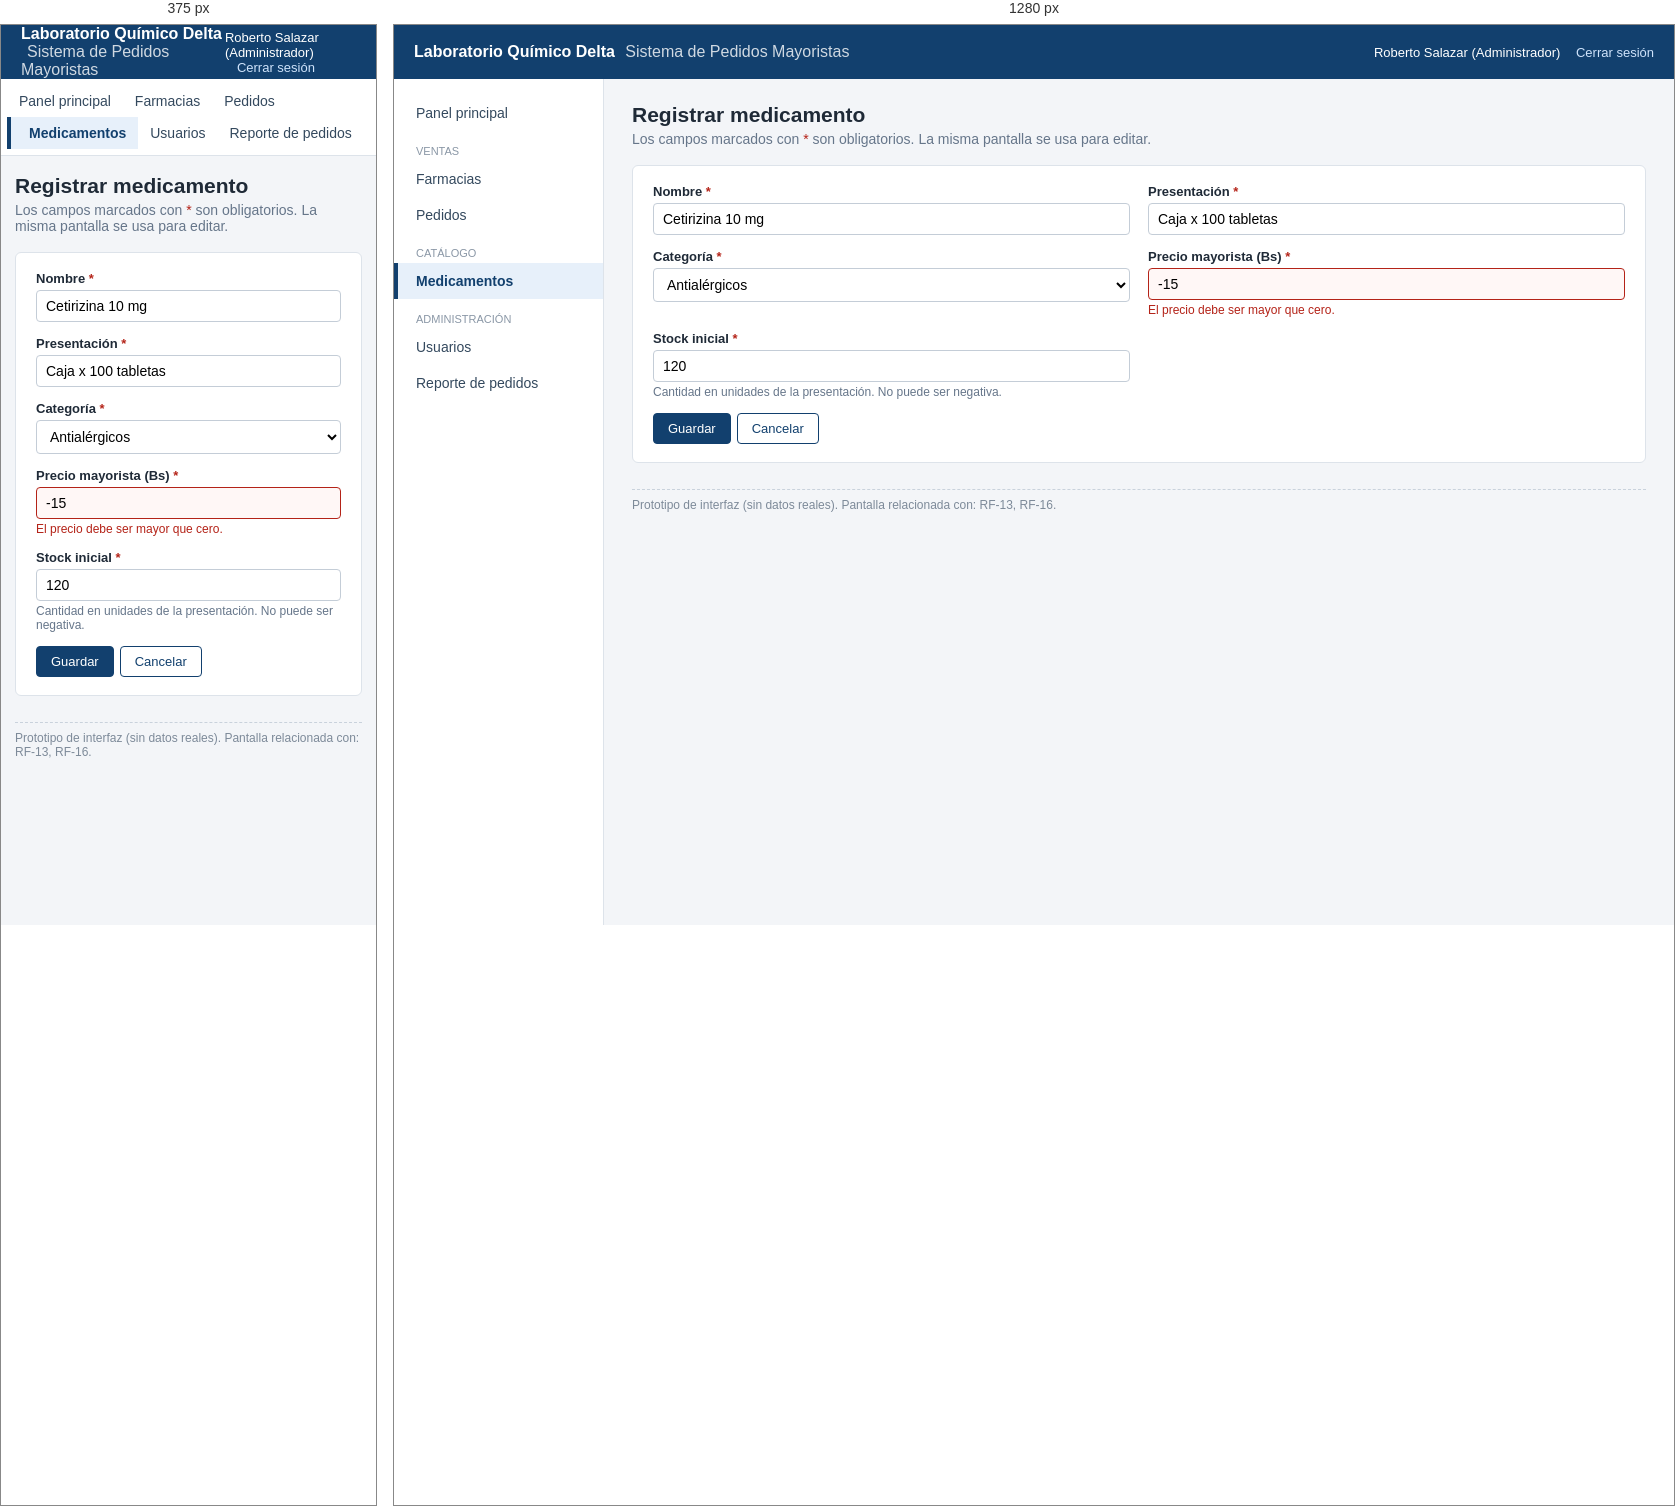
Rendered at 375 px and 1280 px, left to right.

<!-- file: medicamento-form.html -->
<!DOCTYPE html>
<html lang="es">
<head>
<meta charset="utf-8">
<meta name="viewport" content="width=device-width, initial-scale=1">
<title>Registrar medicamento - Sistema de Pedidos Mayoristas</title>
<link rel="stylesheet" href="css/estilos.css">
</head>
<body>
<header class="encabezado">
  <div class="marca">Laboratorio Químico Delta <span>Sistema de Pedidos Mayoristas</span></div>
  <div class="usuario">Roberto Salazar (Administrador) <a href="index.html">Cerrar sesión</a></div>
</header>
<div class="contenedor">
  <nav class="menu">
    <a href="panel.html">Panel principal</a>
    <div class="grupo">Ventas</div>
    <a href="farmacias.html">Farmacias</a>
    <a href="pedidos.html">Pedidos</a>
    <div class="grupo">Catálogo</div>
    <a href="medicamentos.html" class="activo">Medicamentos</a>
    <div class="grupo">Administración</div>
    <a href="usuarios.html">Usuarios</a>
    <a href="reporte.html">Reporte de pedidos</a>
  </nav>
  <main class="contenido">

    <h1>Registrar medicamento</h1>
    <p class="subtitulo">Los campos marcados con <span class="obligatorio">*</span> son obligatorios. La misma pantalla se usa para editar.</p>
    <div class="tarjeta">
      <form action="medicamentos.html">
        <div class="fila">
          <div class="campo"><label>Nombre <span class="obligatorio">*</span></label><input value="Cetirizina 10 mg"></div>
          <div class="campo"><label>Presentación <span class="obligatorio">*</span></label><input value="Caja x 100 tabletas"></div>
        </div>
        <div class="fila">
          <div class="campo"><label>Categoría <span class="obligatorio">*</span></label><select><option>Antialérgicos</option><option>Analgésicos</option><option>Antibióticos</option><option>Gastrointestinales</option><option>Vitaminas y suplementos</option></select></div>
          <div class="campo error"><label>Precio mayorista (Bs) <span class="obligatorio">*</span></label><input value="-15"><div class="mensaje-error">El precio debe ser mayor que cero.</div></div>
        </div>
        <div class="fila">
          <div class="campo"><label>Stock inicial <span class="obligatorio">*</span></label><input value="120"><div class="ayuda">Cantidad en unidades de la presentación. No puede ser negativa.</div></div>
        </div>
        <div class="acciones"><button class="boton" type="submit">Guardar</button><a class="boton secundario" href="medicamentos.html">Cancelar</a></div>
      </form>
    </div>
    <p class="nota-prototipo">Prototipo de interfaz (sin datos reales). Pantalla relacionada con: RF-13, RF-16.</p>
  </main>
</div>
</body>
</html>


/* @media block from css/estilos.css */
@media (max-width: 820px) {
  .contenedor { flex-direction: column; }
  .menu { width: 100%; display: flex; flex-wrap: wrap; padding: 6px; border-right: 0; border-bottom: 1px solid #dde3ea; }
  .menu .grupo { display: none; }
  .menu a { padding: 8px 12px; }
  .fila, .detalle { grid-template-columns: 1fr; }
  .contenido { padding: 18px 14px; }
  table { font-size: 13px; }
}